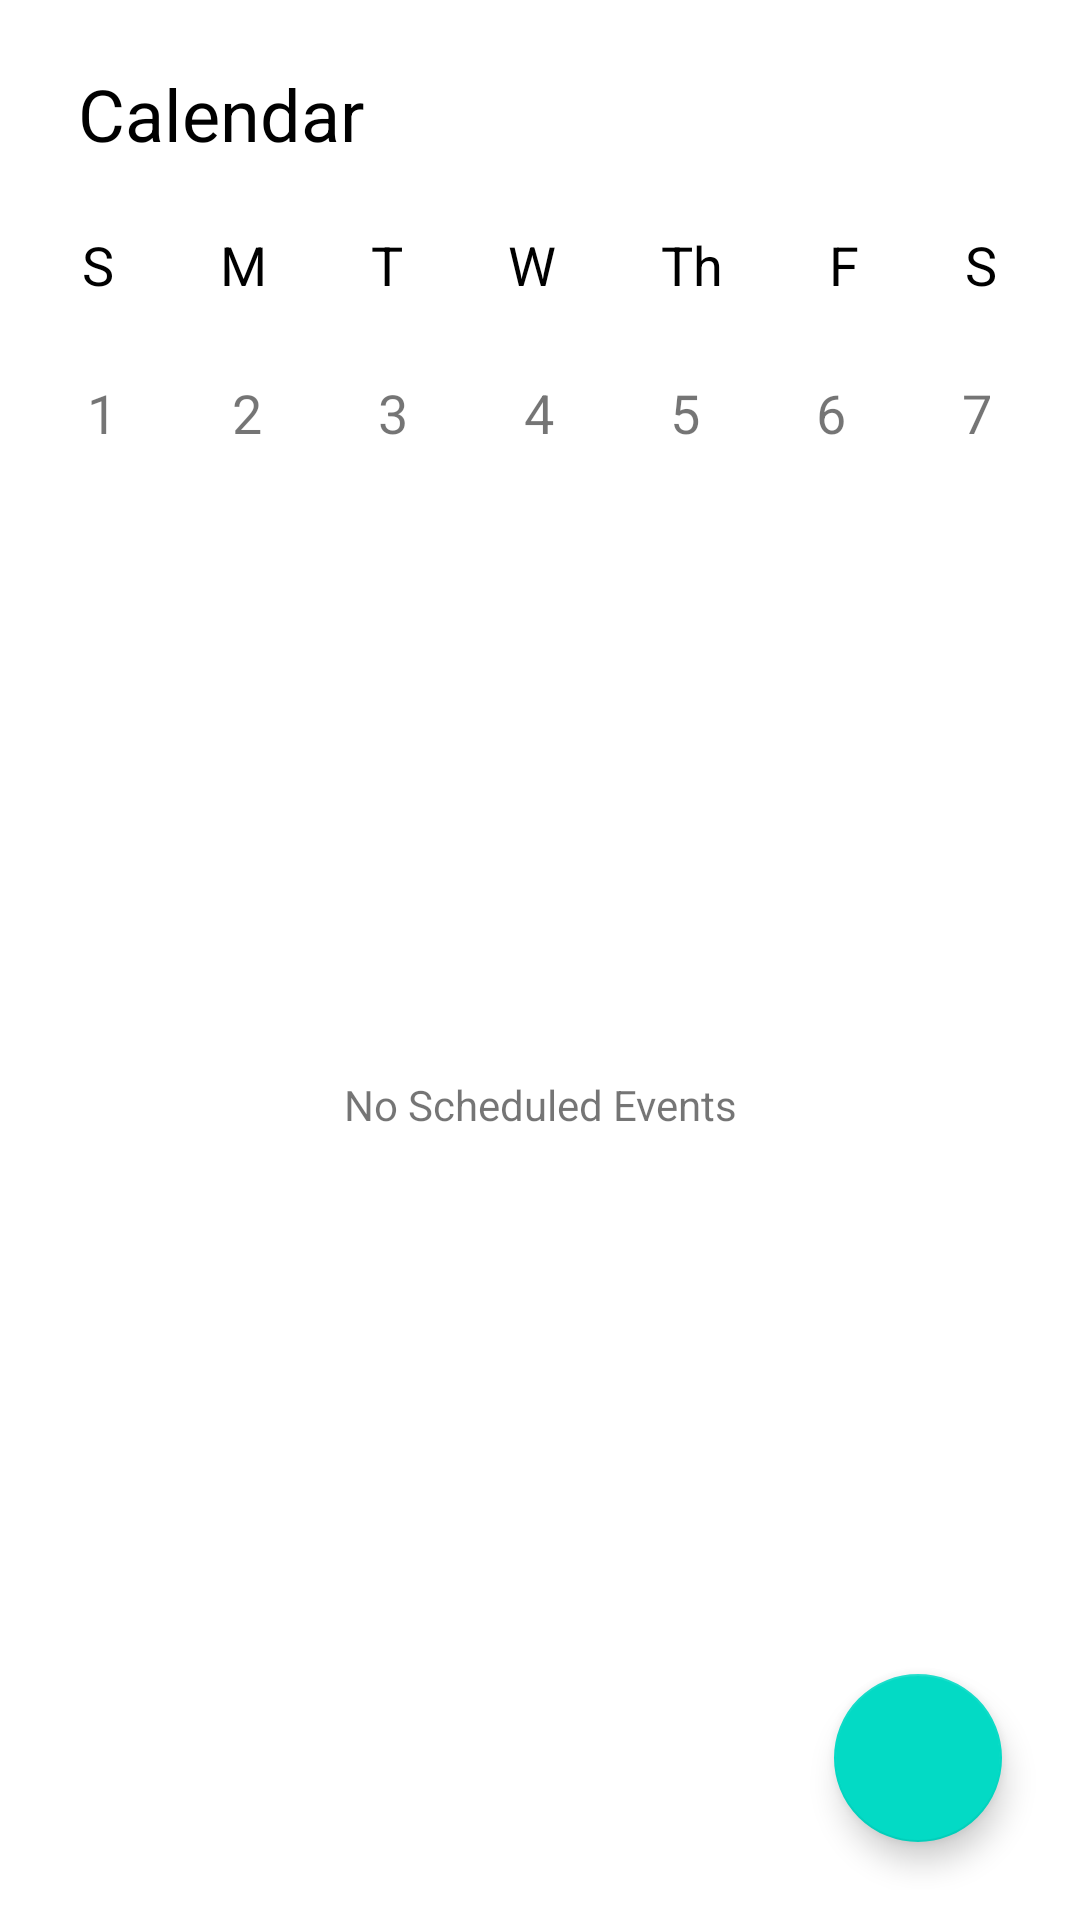

Reconstruct the res/layout file that produces this screen, plus the resources it refers to.
<!-- AndroidManifest.xml: application theme Theme.MVVM -->
<!-- res/layout/fragment_calendar_three_days.xml -->
<?xml version="1.0" encoding="utf-8"?>
<layout xmlns:app="http://schemas.android.com/apk/res-auto"
    xmlns:android="http://schemas.android.com/apk/res/android"
    xmlns:tools="http://schemas.android.com/tools">

    <data>
        <variable
            name="viewModel"
            type="com.himanshu.mvvm.ui.home.calendar.CalendarViewModel" />
    </data>

    <LinearLayout
        android:orientation="vertical"
        android:layout_width="match_parent"
        android:padding="10sp"
        android:gravity="center"
        android:layout_height="match_parent"
        tools:context=".ui.home.calendar.CalendarThreeDays">

        <com.google.android.material.appbar.AppBarLayout
            android:layout_width="match_parent"
            android:layout_height="wrap_content">

            <androidx.appcompat.widget.Toolbar
                android:background="@color/white"
                android:layout_width="match_parent"
                android:layout_height="wrap_content">
                <LinearLayout
                    android:orientation="horizontal"
                    android:layout_width="match_parent"
                    android:layout_height="wrap_content">

                    <TextView
                        android:layout_width="wrap_content"
                        android:layout_height="wrap_content"
                        android:text="Calendar"
                        android:textColor="@color/black"
                        android:textSize="24sp"
                        android:layout_weight="1"
                        />
                    <ImageView
                        android:id="@+id/calViewWeekly"
                        android:layout_marginEnd="5dp"
                        android:layout_width="wrap_content"
                        android:layout_height="match_parent"
                        android:src="@drawable/ic_baseline_view_list_24" />


                </LinearLayout>
            </androidx.appcompat.widget.Toolbar>

        </com.google.android.material.appbar.AppBarLayout>

        <LinearLayout
            android:paddingVertical="10dp"
            android:orientation="horizontal"
            android:layout_width="match_parent"
            android:layout_height="wrap_content">

            <TextView
                android:gravity="center"
                android:layout_weight="1"
                android:textColor="@color/black"
                android:layout_width="wrap_content"
                android:layout_height="wrap_content"
                android:text="S"
                android:textSize="18sp"
                />
            <TextView
                android:gravity="center"
                android:layout_weight="1"
                android:textColor="@color/black"
                android:layout_width="wrap_content"
                android:layout_height="wrap_content"
                android:text="M"
                android:textSize="18sp"
                />
            <TextView
                android:gravity="center"
                android:layout_weight="1"
                android:textColor="@color/black"
                android:layout_width="wrap_content"
                android:layout_height="wrap_content"
                android:text="T"
                android:textSize="18sp"
                />
            <TextView
                android:gravity="center"
                android:layout_weight="1"
                android:textColor="@color/black"
                android:layout_width="wrap_content"
                android:layout_height="wrap_content"
                android:text="W"
                android:textSize="18sp"
                />
            <TextView
                android:gravity="center"
                android:layout_weight="1"
                android:textColor="@color/black"
                android:layout_width="wrap_content"
                android:layout_height="wrap_content"
                android:text="Th"
                android:textSize="18sp"
                />
            <TextView
                android:gravity="center"
                android:layout_weight="1"
                android:textColor="@color/black"
                android:layout_width="wrap_content"
                android:layout_height="wrap_content"
                android:text="F"
                android:textSize="18sp"
                />
            <TextView
                android:gravity="center"
                android:layout_weight="1"
                android:textColor="@color/black"
                android:layout_width="wrap_content"
                android:layout_height="wrap_content"
                android:text="S"
                android:textSize="18sp"
                />

        </LinearLayout>

        <LinearLayout
            android:id="@+id/dayList"
            android:layout_marginVertical="10dp"
            android:orientation="horizontal"
            android:layout_width="match_parent"
            android:layout_height="wrap_content">

            <TextView
                android:id="@+id/day1"
                android:gravity="center"
                android:layout_weight="1"
                android:layout_margin="5dp"
                android:layout_width="wrap_content"
                android:layout_height="wrap_content"
                android:text="1"
                android:textSize="18sp"
                />

            <TextView
                android:id="@+id/day2"
                android:gravity="center"
                android:layout_weight="1"
                android:layout_margin="5dp"
                android:layout_width="wrap_content"
                android:layout_height="wrap_content"
                android:text="2"
                android:textSize="18sp"
                />

            <TextView
                android:id="@+id/day3"
                android:gravity="center"
                android:layout_weight="1"
                android:layout_margin="5dp"
                android:layout_width="wrap_content"
                android:layout_height="wrap_content"
                android:text="3"
                android:textSize="18sp"
                />

            <TextView
                android:id="@+id/day4"
                android:gravity="center"
                android:layout_weight="1"
                android:layout_margin="5dp"
                android:layout_width="wrap_content"
                android:layout_height="wrap_content"
                android:text="4"
                android:textSize="18sp"
                />

            <TextView
                android:id="@+id/day5"
                android:gravity="center"
                android:layout_weight="1"
                android:layout_margin="5dp"
                android:layout_width="wrap_content"
                android:layout_height="wrap_content"
                android:text="5"
                android:textSize="18sp"
                />

            <TextView
                android:id="@+id/day6"
                android:gravity="center"
                android:layout_weight="1"
                android:layout_margin="5dp"
                android:layout_width="wrap_content"
                android:layout_height="wrap_content"
                android:text="6"
                android:textSize="18sp"
                />

            <TextView
                android:id="@+id/day7"
                android:gravity="center"
                android:layout_weight="1"
                android:layout_margin="5dp"
                android:layout_width="wrap_content"
                android:layout_height="wrap_content"
                android:text="7"
                android:textSize="18sp"
                />

        </LinearLayout>

        <LinearLayout
            android:id="@+id/calendarThreeDaysRVLayout"
            android:padding="15dp"
            android:layout_weight="1"
            android:layout_width="match_parent"
            android:layout_height="wrap_content">
            <androidx.recyclerview.widget.RecyclerView
                android:id="@+id/calendarThreeDaysRV"
                android:layout_width="match_parent"
                android:layout_height="wrap_content"/>
        </LinearLayout>

        <LinearLayout
            android:padding="15dp"
            android:layout_gravity="center"
            android:layout_weight="1"
            android:layout_width="match_parent"
            android:layout_height="wrap_content">
            <TextView
                android:id="@+id/calendarThreeDaysNoEvents"
                android:gravity="center"
                android:text="No Scheduled Events"
                android:layout_width="match_parent"
                android:layout_height="wrap_content"/>
        </LinearLayout>




        <com.google.android.material.floatingactionbutton.FloatingActionButton
            android:id="@+id/fab_add"
            android:onClick="@{viewModel::navigateToAddEvent}"
            android:layout_width="wrap_content"
            android:layout_height="wrap_content"
            android:layout_margin="16dp"
            android:layout_gravity="bottom|end"
            android:src="@drawable/ic_add"
            app:fabSize="normal" />

    </LinearLayout>
</layout>
<!-- resources referenced by this layout -->
<resources>
  <style name="Theme.MVVM" parent="Theme.MaterialComponents.DayNight.NoActionBar">
          
          <item name="colorPrimary">@color/purple_500</item>
          <item name="colorPrimaryVariant">@color/purple_700</item>
          <item name="colorOnPrimary">@color/white</item>
          
          <item name="colorSecondary">@color/teal_200</item>
          <item name="colorSecondaryVariant">@color/teal_700</item>
          <item name="colorOnSecondary">@color/black</item>
          
          <item name="android:statusBarColor">?attr/colorPrimaryVariant</item>
          
      </style>
  <!-- not gathered from this repository: default colours our renderer supplied (Android Studio template values) -->
  <color name="purple_500">#FF6200EE</color>
  <color name="purple_700">#FF3700B3</color>
  <color name="teal_200">#FF03DAC5</color>
  <color name="teal_700">#FF018786</color>
  <color name="black">#FF000000</color>
  <color name="white">#FFFFFFFF</color>
</resources>
